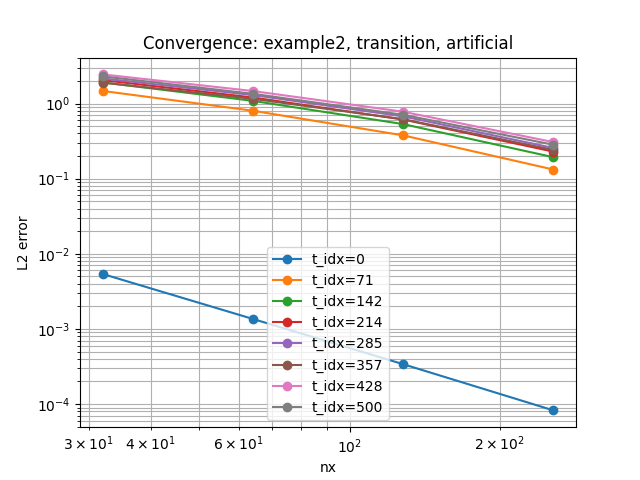

The table this chart was drawn from, first rows:
example, regime, stabilization, nx, time_idx, l2_error, order
example2, transition, artificial, 32, 0, 0.005397, 
example2, transition, artificial, 32, 71, 1.47, 
example2, transition, artificial, 32, 142, 1.909, 
example2, transition, artificial, 32, 214, 2.048, 
example2, transition, artificial, 32, 285, 2.155, 
example2, transition, artificial, 32, 357, 1.897, 
example2, transition, artificial, 32, 428, 2.44, 
example2, transition, artificial, 32, 500, 2.297, 
example2, transition, artificial, 64, 428, 1.466, 0.735
example2, transition, artificial, 64, 357, 1.155, 0.7154
example2, transition, artificial, 64, 285, 1.297, 0.733
example2, transition, artificial, 64, 500, 1.347, 0.7699
example2, transition, artificial, 64, 142, 1.085, 0.8152
example2, transition, artificial, 64, 71, 0.8018, 0.8746
example2, transition, artificial, 64, 0, 0.00136, 1.989
example2, transition, artificial, 64, 214, 1.203, 0.7682
example2, transition, artificial, 128, 500, 0.7081, 0.9276
example2, transition, artificial, 128, 428, 0.7774, 0.9153
example2, transition, artificial, 128, 285, 0.6744, 0.9431
example2, transition, artificial, 128, 357, 0.6181, 0.9023
example2, transition, artificial, 128, 142, 0.5323, 1.027
example2, transition, artificial, 128, 71, 0.3769, 1.089
example2, transition, artificial, 128, 0, 0.00034, 2
example2, transition, artificial, 128, 214, 0.613, 0.9723
example2, transition, artificial, 256, 428, 0.3064, 1.343
example2, transition, artificial, 256, 0, 8.249449323282298e-05, 2.043
example2, transition, artificial, 256, 71, 0.1322, 1.511
example2, transition, artificial, 256, 142, 0.1929, 1.465
example2, transition, artificial, 256, 214, 0.2289, 1.421
example2, transition, artificial, 256, 285, 0.256, 1.397
example2, transition, artificial, 256, 357, 0.241, 1.358
example2, transition, artificial, 256, 500, 0.2826, 1.325
